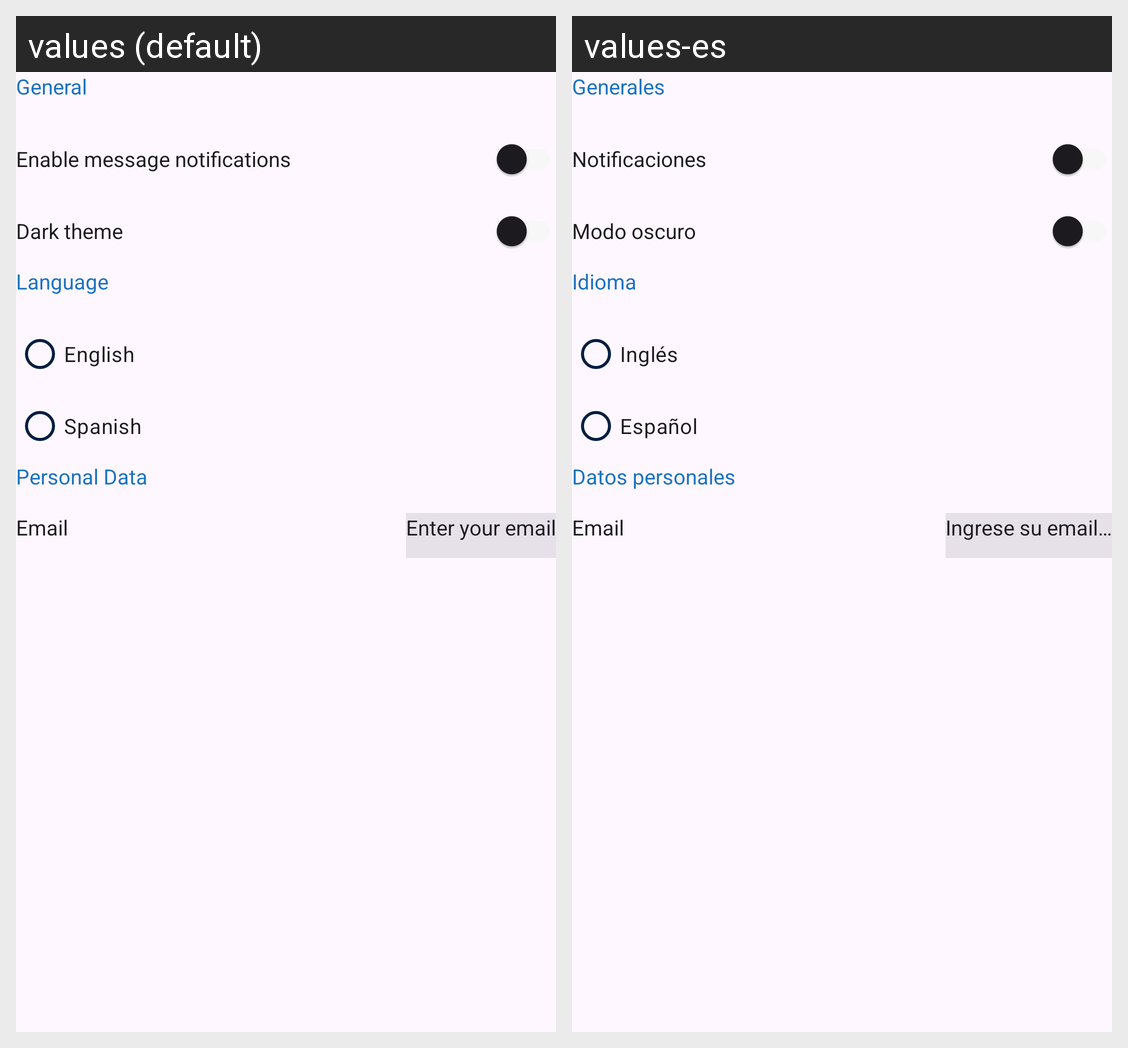

The Android screen above is rendered under two locales of the same app. Produce the string resources it draws, with the default and per-locale values.
Android screen res/layout/fragment_configuracion.xml rendered under 2 locales, left to right: values (default), values-es. Device: Nexus 5 (rendered at 1080×1920; each locale shown at half size, 540×960, under a caption strip naming it); theme Theme.ParcialTp3Ort.
Strings drawn on this screen, with the default value and each locale's value (text and hints the layout hard-codes, and strings that could not be matched under every locale, appear in the picture but are not listed):

main_settings
  values: General
  values-es: Generales

notifications
  values: Enable message notifications
  values-es: Notificaciones

dark_theme
  values: Dark theme
  values-es: Modo oscuro

language_selection
  values: Language
  values-es: Idioma

language_selection_english
  values: English
  values-es: Inglés

language_selection_spanish
  values: Spanish
  values-es: Español

personal_data
  values: Personal Data
  values-es: Datos personales

email_settings
  values: Email
  values-es: Email

email_placeholder
  values: Enter your email
  values-es: Ingrese su email…
